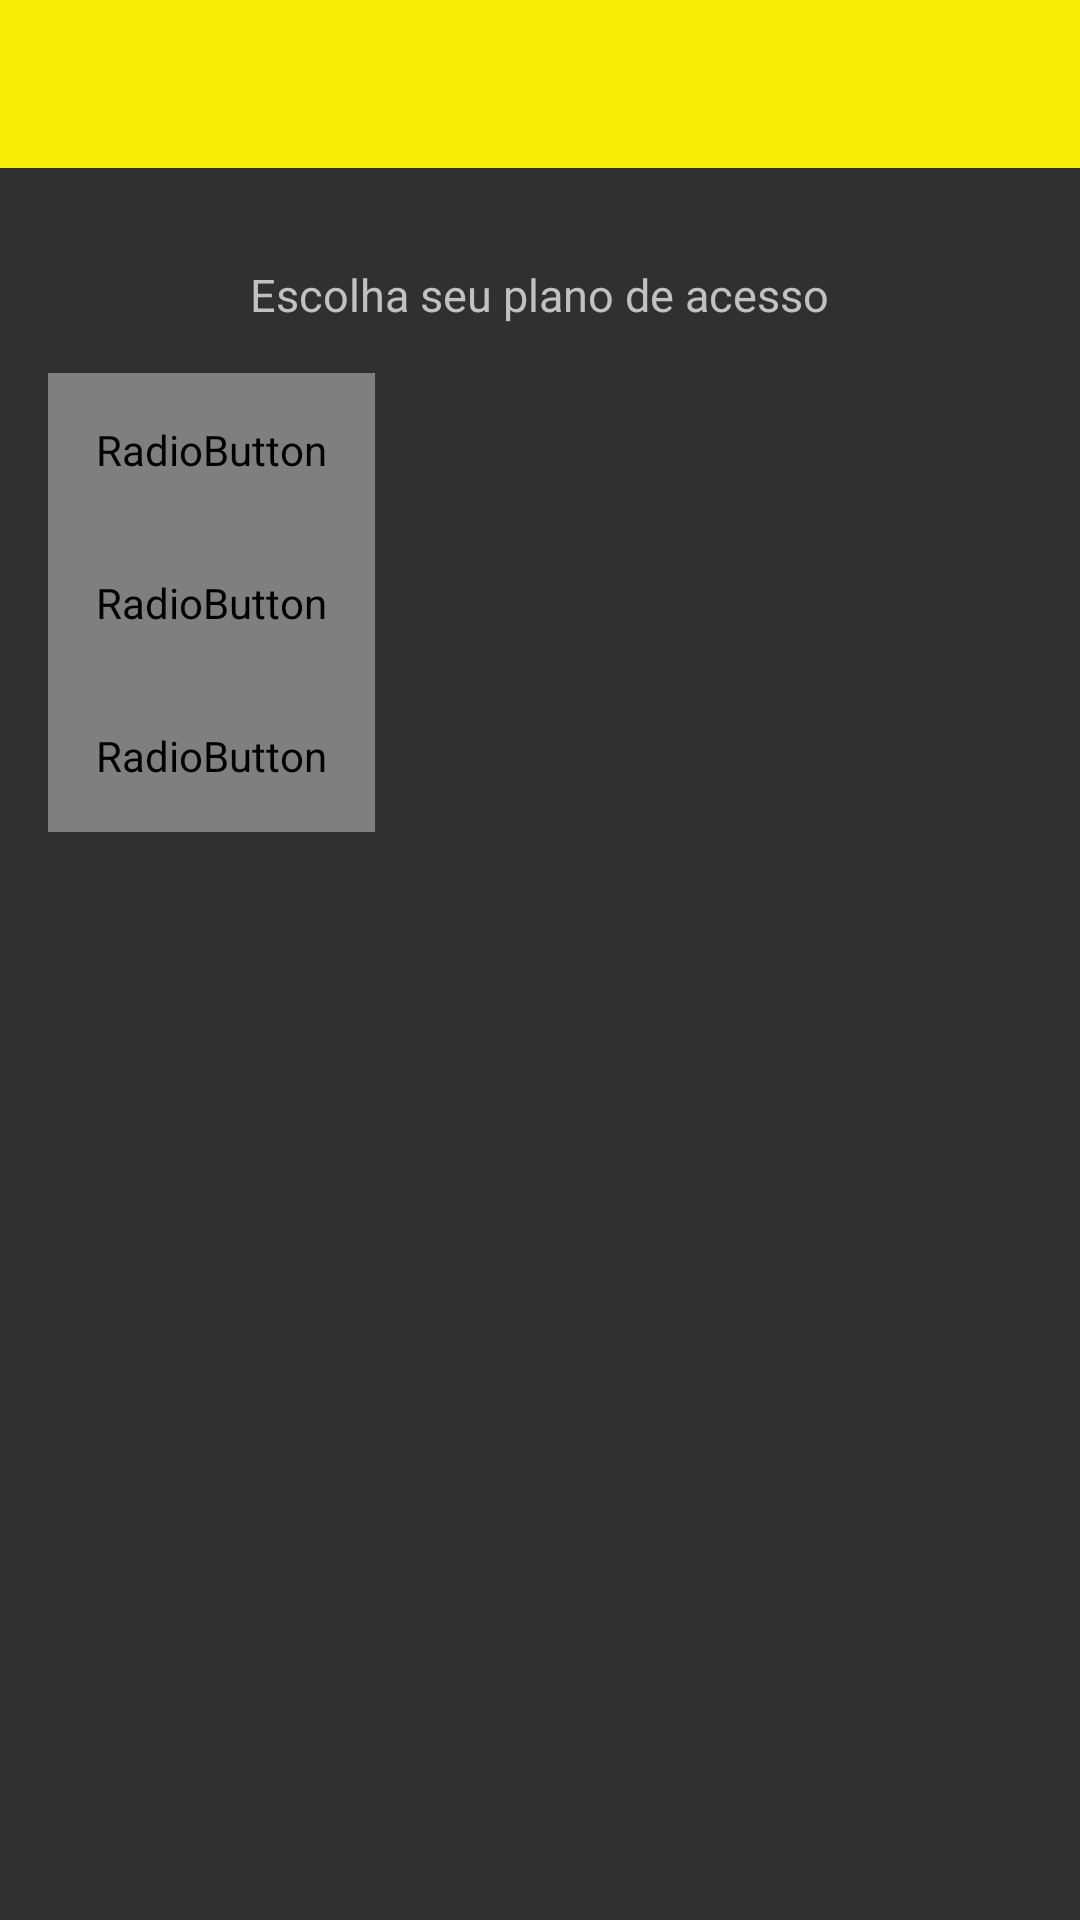

Layout XML and referenced resources for this Android screen:
<!-- AndroidManifest.xml: application theme AppTheme -->
<!-- res/layout/activity_plan_identifier.xml -->
<?xml version="1.0" encoding="utf-8"?>
<RelativeLayout xmlns:android="http://schemas.android.com/apk/res/android"
    xmlns:app="http://schemas.android.com/apk/res-auto"
    xmlns:tools="http://schemas.android.com/tools"
    android:layout_width="match_parent"
    android:layout_height="match_parent"
    tools:context="com.organize4event.organize.ui.activities.PlanIdentifierActivity">

    <android.support.design.widget.AppBarLayout
        android:id="@+id/appBarLayout"
        android:layout_width="match_parent"
        android:layout_height="wrap_content"
        android:theme="@style/ThemeOverlay.AppCompat.Dark.ActionBar">

        <android.support.v7.widget.Toolbar
            android:id="@+id/toolbar"
            android:layout_width="match_parent"
            android:layout_height="?attr/actionBarSize"
            android:background="?attr/colorPrimary"
            tools:ignore="MissingPrefix"
            app:layout_scrollFlags="scroll|enterAlways"
            app:popupTheme="@style/ThemeOverlay.AppCompat.Light">

            <ImageView
                android:id="@+id/imgAccept"
                android:layout_width="wrap_content"
                android:layout_height="wrap_content"
                android:layout_gravity="right"
                android:layout_marginRight="22dp"
                android:src="@drawable/ic_done"
                android:tint="@color/colorDestakText"
                />

        </android.support.v7.widget.Toolbar>
    </android.support.design.widget.AppBarLayout>

    <RelativeLayout
        android:id="@+id/containerContent"
        android:layout_width="match_parent"
        android:layout_height="match_parent"
        android:layout_below="@+id/appBarLayout"
        android:padding="@dimen/padding_default"
        >

        <TextView
            android:id="@+id/txtTitle"
            android:layout_width="wrap_content"
            android:layout_height="wrap_content"
            android:layout_centerHorizontal="true"
            android:layout_marginTop="@dimen/margin_default"
            android:text="@string/label_plan_question"
            android:textColor="@color/colorTextDefault"
            android:textSize="@dimen/text_size_default"
            android:textAppearance="@style/Theme.Organize.TextAppearance.GothamRounded.Book"
            />

        <RadioGroup
            android:id="@+id/rgpListPlans"
            android:layout_width="match_parent"
            android:layout_height="wrap_content"
            android:layout_below="@+id/txtTitle"
            android:layout_marginTop="@dimen/margin_default"
            >

            <RadioButton
                android:id="@+id/btnPlanFree"
                android:layout_width="wrap_content"
                android:layout_height="wrap_content"
                android:layout_gravity="center_vertical"
                android:button="@drawable/selector_radio_button"
                android:buttonTint="@color/colorPrimary"
                android:padding="@dimen/padding_default"
                android:text="@string/label_plan_free"
                android:textColor="@color/colorTextDefault"
                android:textSize="@dimen/text_size_default"
                android:textAppearance="@style/Theme.Organize.TextAppearance.GothamRounded.Light"
                android:checked="true"
                />

            <RadioButton
                android:id="@+id/btnPlanBasic"
                android:layout_width="wrap_content"
                android:layout_height="wrap_content"
                android:layout_gravity="center_vertical"
                android:button="@drawable/selector_radio_button"
                android:buttonTint="@color/colorPrimary"
                android:padding="@dimen/padding_default"
                android:text="@string/label_plan_basic"
                android:textColor="@color/colorTextDefault"
                android:textSize="@dimen/text_size_default"
                android:textAppearance="@style/Theme.Organize.TextAppearance.GothamRounded.Light"
                />

            <RadioButton
                android:id="@+id/btnPlanPremium"
                android:layout_width="wrap_content"
                android:layout_height="wrap_content"
                android:layout_gravity="center_vertical"
                android:button="@drawable/selector_radio_button"
                android:buttonTint="@color/colorPrimary"
                android:padding="@dimen/padding_default"
                android:text="@string/label_plan_premium"
                android:textColor="@color/colorTextDefault"
                android:textSize="@dimen/text_size_default"
                android:textAppearance="@style/Theme.Organize.TextAppearance.GothamRounded.Light"
                />

        </RadioGroup>


        <RelativeLayout
            android:id="@+id/containerValidateCode"
            android:layout_width="match_parent"
            android:layout_height="wrap_content"
            android:layout_below="@+id/rgpListPlans"
            android:layout_marginTop="@dimen/margin_default"
            android:visibility="gone"
            >

            <TextView
                android:id="@+id/txtValidateCodeLabel"
                android:layout_width="wrap_content"
                android:layout_height="wrap_content"
                android:layout_marginTop="@dimen/margin_default"
                android:text="@string/label_validate_code"
                android:textColor="@color/colorTextDefault"
                android:textSize="@dimen/text_size_default"
                android:textAppearance="@style/Theme.Organize.TextAppearance.GothamRounded.Light"
                />

            <EditText
                android:id="@+id/txtValidateCode"
                android:layout_width="match_parent"
                android:layout_height="@dimen/heigth_default"
                android:layout_below="@+id/txtValidateCodeLabel"
                android:hint="@string/placeholder_validate_code"
                android:maxLength="10"
                android:textColorHint="@color/colorHintDefault"
                android:textColor="@color/colorTextDefault"
                android:textSize="@dimen/text_size_default"
                android:textAppearance="@style/Theme.Organize.TextAppearance.GothamRounded.Light"
                />

        </RelativeLayout>

    </RelativeLayout>

</RelativeLayout>
<!-- resources referenced by this layout -->
<resources>
  <color name="colorDestakText">#424242</color>
  <color name="colorHintDefault">#616161</color>
  <color name="colorPrimary">#f8ee05</color>
  <color name="colorTextDefault">#c1c1c1</color>
  <dimen name="heigth_default">50dp</dimen>
  <dimen name="margin_default">16dp</dimen>
  <dimen name="padding_default">16dp</dimen>
  <dimen name="text_size_default">15sp</dimen>
  <!-- drawable selector_radio_button (drawable) -->
  <?xml version="1.0" encoding="utf-8"?>
  <selector xmlns:android="http://schemas.android.com/apk/res/android">
      <item android:drawable="@drawable/ic_check_circle" android:state_checked="true"/>
      <item android:drawable="@drawable/ic_radio_button_unchecked" android:state_checked="false"/>
      <item android:drawable="@drawable/ic_radio_button_unchecked"/>
  
  </selector>
  <string name="label_plan_basic">Plano Básico</string>
  <string name="label_plan_free">Plano Gratuito</string>
  <string name="label_plan_premium">Plano Prêmium</string>
  <string name="label_plan_question">Escolha seu plano de acesso</string>
  <string name="label_validate_code">Código de validação</string>
  <string name="placeholder_validate_code">Insira o código de validação.</string>
  <style name="Theme.Organize.TextAppearance.GothamRounded.Book" parent="@android:style/TextAppearance">
          <item name="fontPath">fonts/GothamRounded-Book.otf</item>
          <item name="android:ellipsize">end</item>
      </style>
  <style name="Theme.Organize.TextAppearance.GothamRounded.Light" parent="@android:style/TextAppearance">
          <item name="fontPath">fonts/GothamRounded-Light.otf</item>
          <item name="android:ellipsize">end</item>
      </style>
  <style name="AppTheme" parent="Theme.AppCompat.NoActionBar">
          <item name="colorPrimary">@color/colorPrimary</item>
          <item name="colorPrimaryDark">@color/colorPrimaryDark</item>
          <item name="colorAccent">@color/colorAccent</item>
          <item name="android:actionOverflowButtonStyle">@style/ActionButton.Overflow.Icon</item>
          <item name="actionOverflowMenuStyle">@style/AppTheme.OverflowPopupMenu</item>
          <item name="actionButtonStyle">@style/ActionButton.Edit</item>
      </style>
  <color name="colorPrimaryDark">#f8ee05</color>
  <color name="colorAccent">#f8ee05</color>
  <style name="ActionButton.Overflow.Icon" parent="android:style/Widget.Holo.Light.ActionButton.Overflow">
          <item name="android:src">@drawable/ic_more_vert</item>
          <item name="android:tint">@color/colorDestakText</item>
      </style>
  <style name="AppTheme.OverflowPopupMenu" parent="Widget.AppCompat.Light.PopupMenu.Overflow">
          <item name="android:popupBackground">@color/colorPrimary</item>
      </style>
  <style name="ActionButton.Edit" parent="android:style/Widget.Holo.Light.ActionButton">
          <item name="android:minWidth">0dip</item>
          <item name="android:maxWidth">20dip</item>
          <item name="android:paddingLeft">0dip</item>
          <item name="android:paddingRight">0dip</item>
      </style>
</resources>
